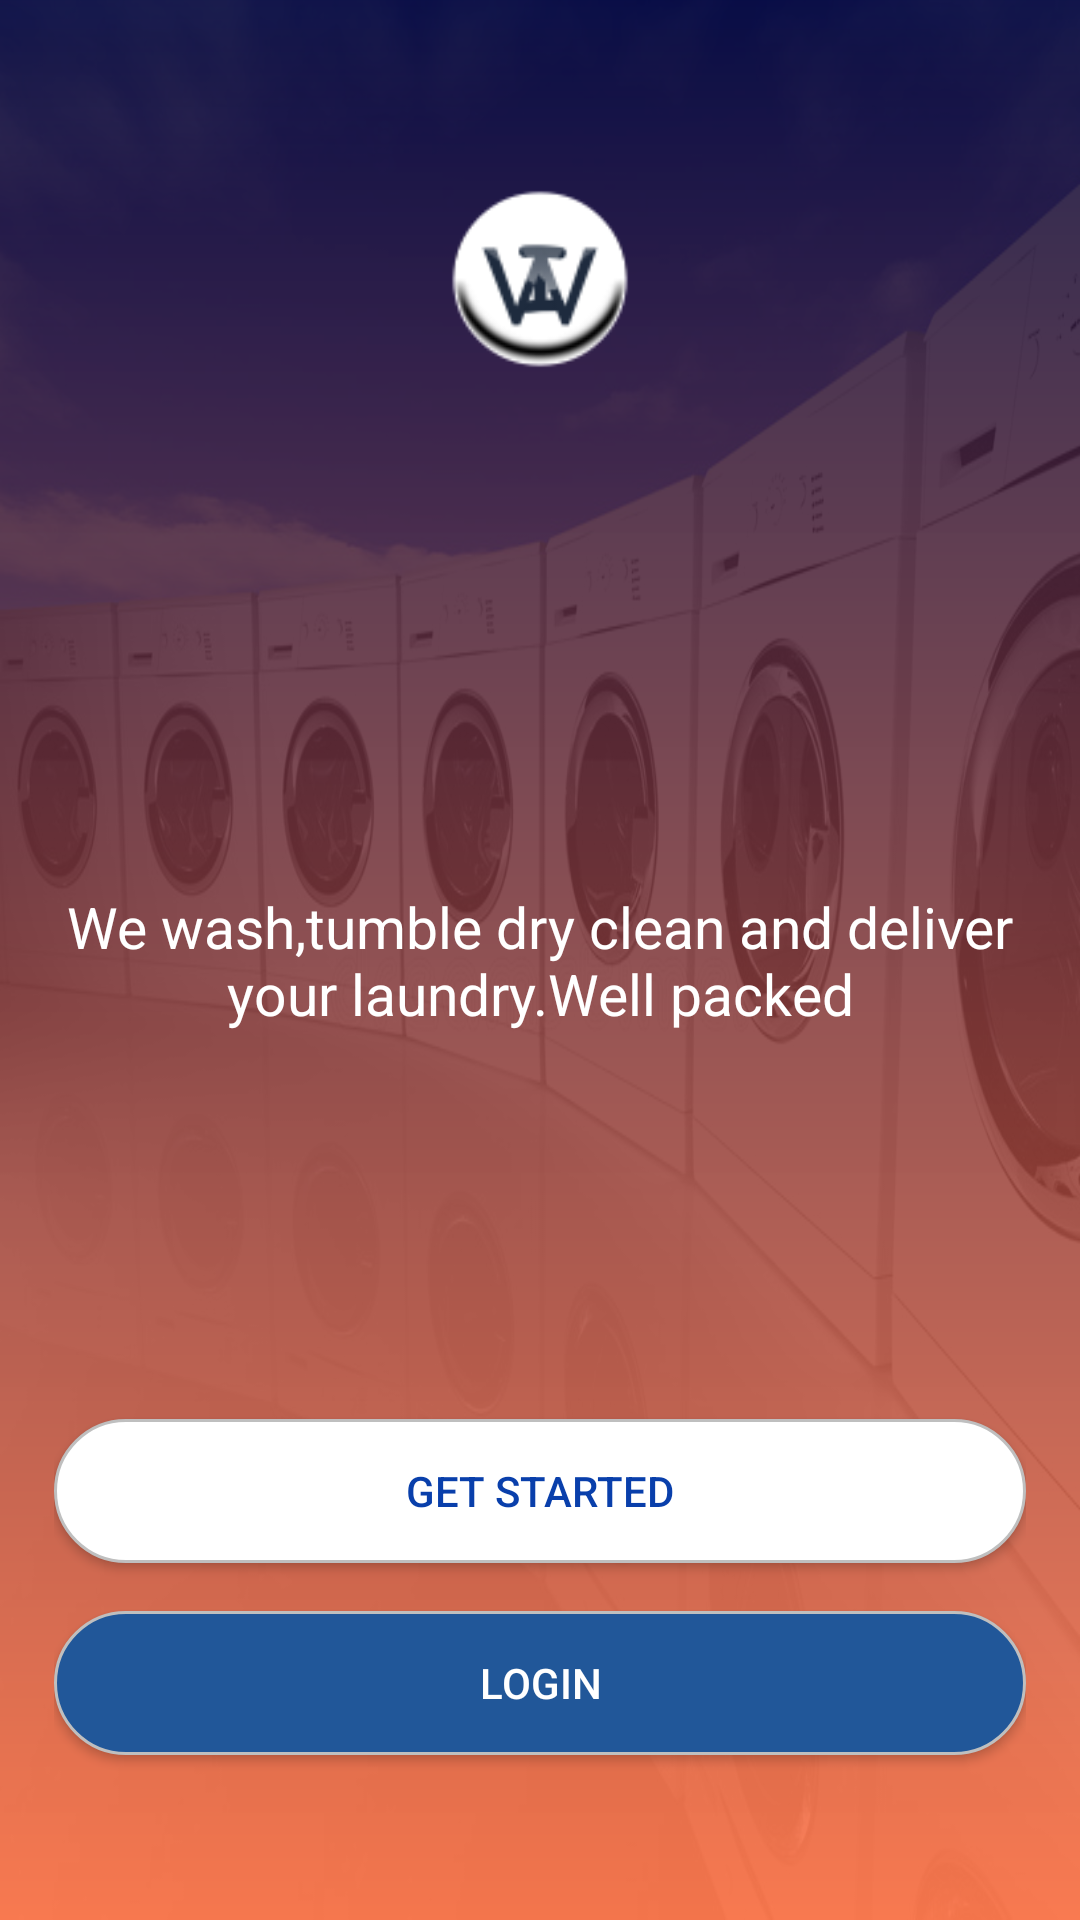

Layout XML and referenced resources for this Android screen:
<!-- AndroidManifest.xml: application theme AppTheme -->
<!-- res/layout/activity_main.xml -->
<?xml version="1.0" encoding="utf-8"?>
<RelativeLayout xmlns:android="http://schemas.android.com/apk/res/android"
    android:layout_width="match_parent"
    android:layout_height="match_parent"
    xmlns:tools="http://schemas.android.com/tools"
    android:background="@drawable/cute"
    tools:context="com.example.lalecon.iwashlaundry.MainActivity"
    >

    <RelativeLayout
        android:layout_width="match_parent"
        android:layout_height="match_parent"
        android:background="@drawable/bgrect"
        android:padding="18dp"
        >



    <LinearLayout

        android:layout_width="wrap_content"
        android:layout_height="wrap_content"
        android:gravity="center_horizontal"
        android:orientation="vertical"
        android:layout_alignParentTop="true"
        android:layout_centerHorizontal="true"
        android:layout_marginTop="83dp"
        android:id="@+id/linearLayout2">


        <TextView
            android:layout_width="wrap_content"
            android:layout_height="wrap_content"
            android:text=""
            android:id="@+id/wash"
            android:textColor="#ffffff"
            android:textSize="@dimen/slide_title"
            android:textStyle="bold"
            android:shadowColor="#18879f"
            />

    </LinearLayout>
    <android.support.v7.widget.AppCompatButton
        android:layout_width="match_parent"
        android:layout_height="wrap_content"
        android:text="Get Started"
        android:id="@+id/btn_started"
        android:padding="12dp"
        android:textColor="#093fab"
        android:background="@drawable/white_rounded_button"
        android:layout_marginBottom="16dp"
        android:layout_above="@+id/btn_login"
        android:layout_alignParentRight="true"
        android:layout_alignParentEnd="true" />
    <android.support.v7.widget.AppCompatButton
        android:layout_width="match_parent"
        android:layout_height="wrap_content"
        android:text="Login"

        android:id="@+id/btn_login"
        android:padding="12dp"
        android:textColor="#ffffff"
        android:background="@drawable/whitee"
        android:layout_alignParentBottom="true"
        android:layout_alignParentLeft="true"
        android:layout_alignParentStart="true"
        android:layout_marginBottom="37dp" />

    <ImageView
        android:id="@+id/imageView6"
        android:layout_width="60dp"
        android:layout_height="60dp"
        android:layout_marginTop="45dp"
        android:layout_weight="3.22"
        android:src="@drawable/mylogo"
        android:layout_alignParentTop="true"
        android:layout_centerHorizontal="true" />

    <TextView
        android:id="@+id/mission"
        android:layout_width="wrap_content"
        android:layout_height="wrap_content"
        android:layout_weight="0.75"
        android:paddingLeft="@dimen/desc_padding"
        android:paddingRight="@dimen/desc_padding"
        android:text="We wash,tumble dry clean and deliver your laundry.Well packed"
        android:textAlignment="center"
        android:textColor="#ffffff"
        android:textSize="19dp"
        android:layout_centerVertical="true"
        android:layout_alignParentLeft="true"
        android:layout_alignParentStart="true" />
    </RelativeLayout>
</RelativeLayout>
<!-- resources referenced by this layout -->
<resources>
  <!-- drawable bgrect (drawable) -->
  <?xml version="1.0" encoding="utf-8"?>
  <shape xmlns:android="http://schemas.android.com/apk/res/android"
      android:shape="rectangle">
      <gradient
          android:startColor="#e2050739"
          android:endColor="#d9ff6a3a"
          android:angle="270" />
  </shape>
  <!-- drawable cute: jpg bitmap (drawable, 76950 bytes) -->
  <!-- drawable mylogo: png bitmap (drawable, 4948 bytes) -->
  <!-- drawable white_rounded_button (drawable) -->
  <?xml version="1.0" encoding="utf-8"?>
  <selector xmlns:android="http://schemas.android.com/apk/res/android">
  
      <item
          android:state_pressed="true">
          <shape>
              <solid
                  android:color="@color/link_blue"/>
              <stroke
                  android:color="@color/black"
                  android:width="1dp"/>
              <corners
                  android:radius="180dp"/>
          </shape>
      </item>
      <item>
          <shape>
              <solid
                  android:color="@color/white"/>
              <stroke
                  android:color="@color/grey"
                  android:width="1dp"/>
              <corners
                  android:radius="180dp"/>
          </shape>
      </item>
  
  
  </selector>
  <!-- drawable whitee (drawable) -->
  <?xml version="1.0" encoding="utf-8"?>
  <selector xmlns:android="http://schemas.android.com/apk/res/android">
  
      <item
          android:state_pressed="true">
          <shape>
              <solid
                  android:color="#321a87"/>
              <stroke
                  android:color="@color/black"
                  android:width="1dp"/>
              <corners
                  android:radius="180dp"/>
          </shape>
      </item>
      <item>
          <shape>
              <solid
                  android:color="#215799"/>
              <stroke
                  android:color="@color/grey"
                  android:width="1dp"/>
              <corners
                  android:radius="180dp"/>
          </shape>
      </item>
  
  
  </selector>
  <style name="AppTheme" parent="Theme.AppCompat.Light.NoActionBar">
          
          <item name="colorPrimary">@color/colorPrimary</item>
          <item name="colorPrimaryDark">@color/colorPrimaryDark</item>
          <item name="colorAccent">@color/colorAccent</item>
      </style>
  <color name="link_blue">#4d94ff</color>
  <color name="black">#000000</color>
  <color name="white">#fff</color>
  <color name="grey">#bfbfbf</color>
  <color name="colorPrimary">#3F51B5</color>
  <color name="colorPrimaryDark">#303F9F</color>
  <color name="colorAccent">#FF4081</color>
</resources>
